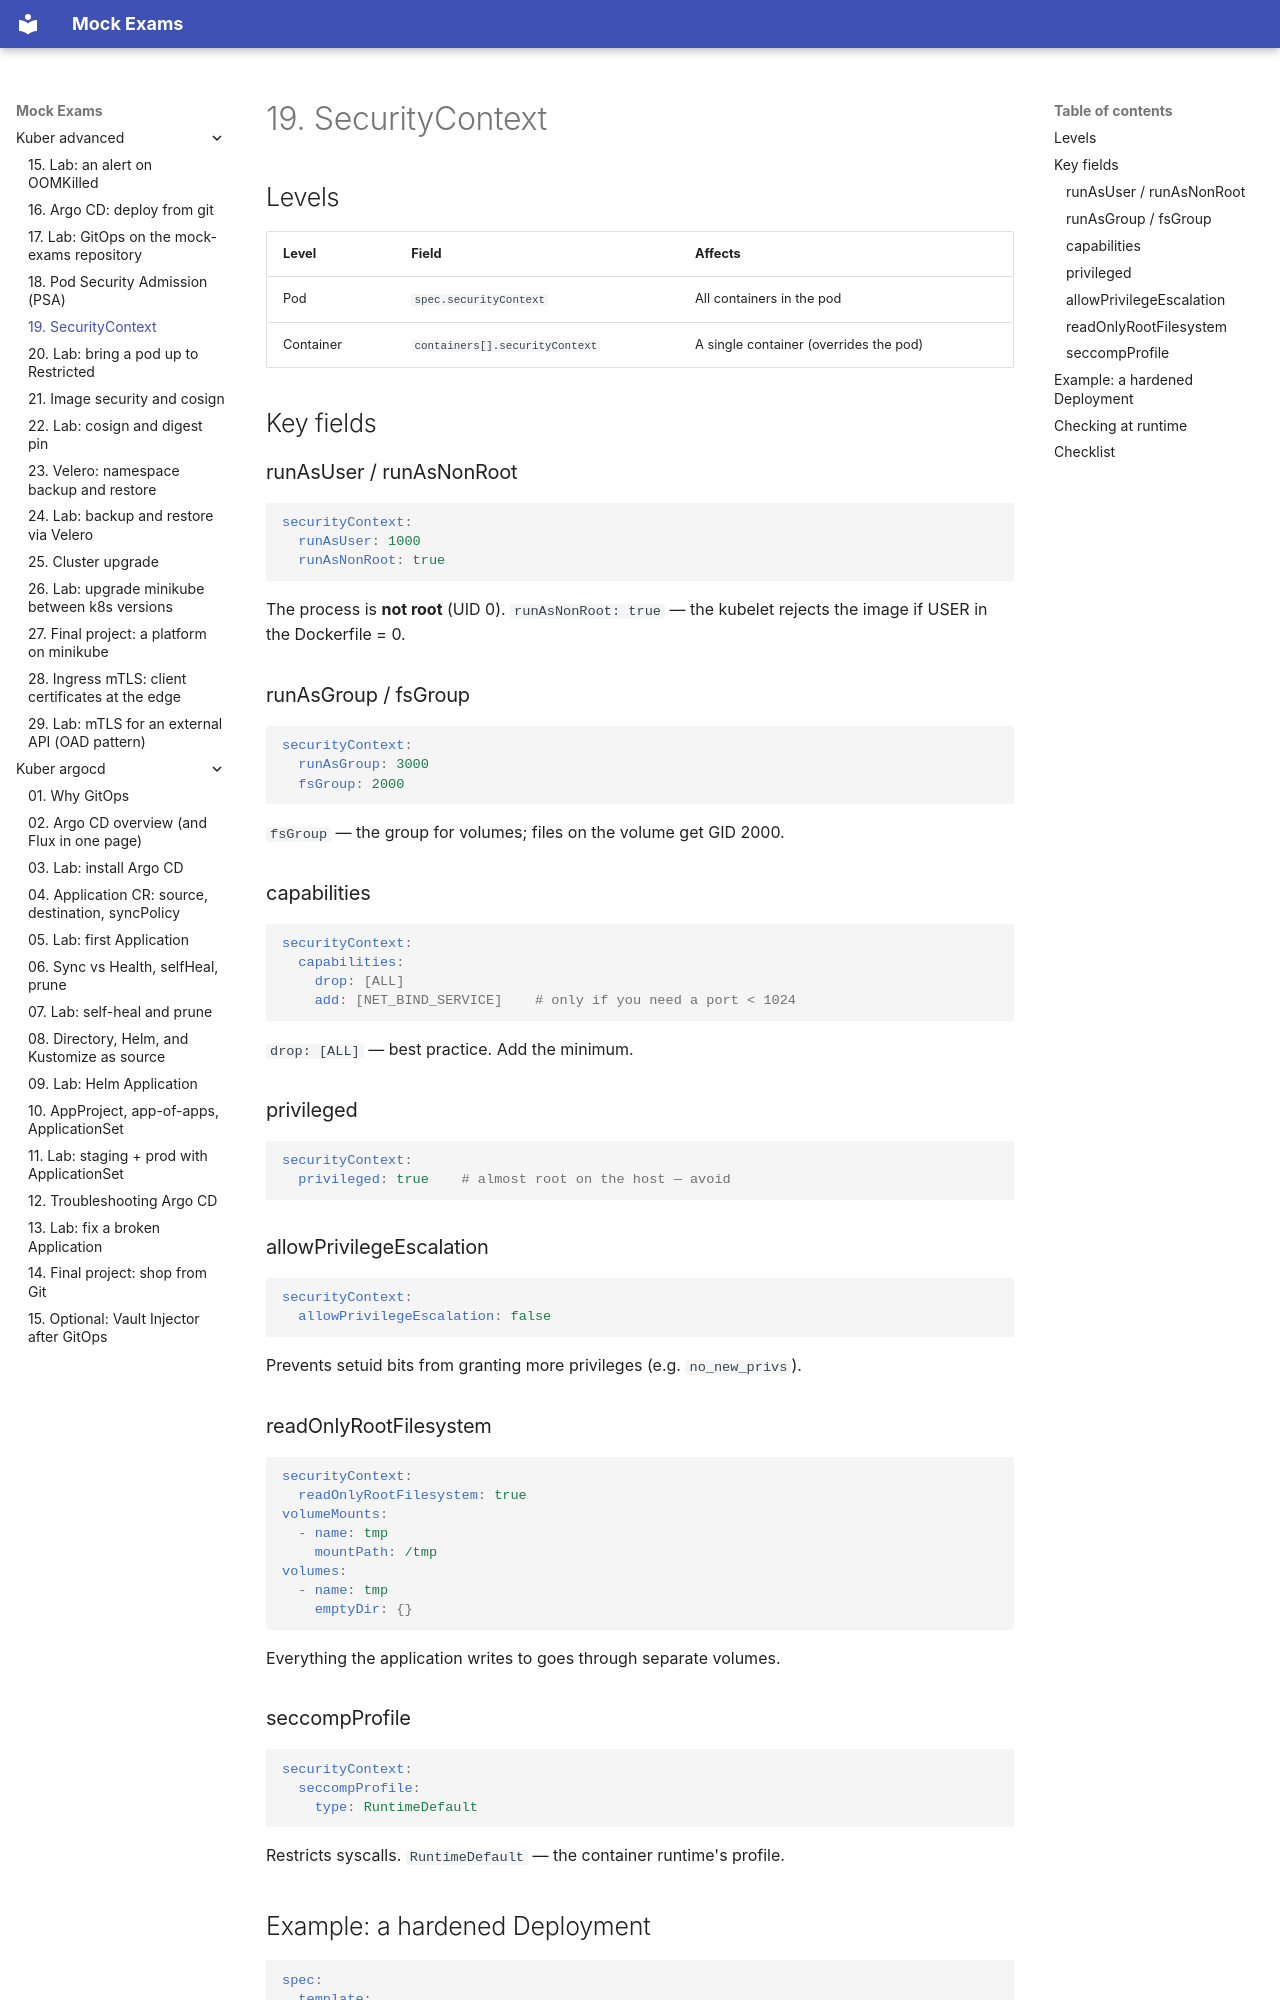

repository: FedorArbuzov/mock-exams · page: kuber-advanced/19-securitycontext/index.html · generator: mkdocs

# 19. SecurityContext

## Levels

| Level | Field | Affects |
|---|---|---|
| Pod | `spec.securityContext` | All containers in the pod |
| Container | `containers[].securityContext` | A single container (overrides the pod) |

## Key fields

### runAsUser / runAsNonRoot

```yaml
securityContext:
  runAsUser: 1000
  runAsNonRoot: true
```

The process is **not root** (UID 0). `runAsNonRoot: true` — the kubelet rejects the image if USER in the Dockerfile = 0.

### runAsGroup / fsGroup

```yaml
securityContext:
  runAsGroup: 3000
  fsGroup: 2000
```

`fsGroup` — the group for volumes; files on the volume get GID 2000.

### capabilities

```yaml
securityContext:
  capabilities:
    drop: [ALL]
    add: [NET_BIND_SERVICE]    # only if you need a port < 1024
```

`drop: [ALL]` — best practice. Add the minimum.

### privileged

```yaml
securityContext:
  privileged: true    # almost root on the host — avoid
```

### allowPrivilegeEscalation

```yaml
securityContext:
  allowPrivilegeEscalation: false
```

Prevents setuid bits from granting more privileges (e.g. `no_new_privs`).

### readOnlyRootFilesystem

```yaml
securityContext:
  readOnlyRootFilesystem: true
volumeMounts:
  - name: tmp
    mountPath: /tmp
volumes:
  - name: tmp
    emptyDir: {}
```

Everything the application writes to goes through separate volumes.

### seccompProfile

```yaml
securityContext:
  seccompProfile:
    type: RuntimeDefault
```

Restricts syscalls. `RuntimeDefault` — the container runtime's profile.
